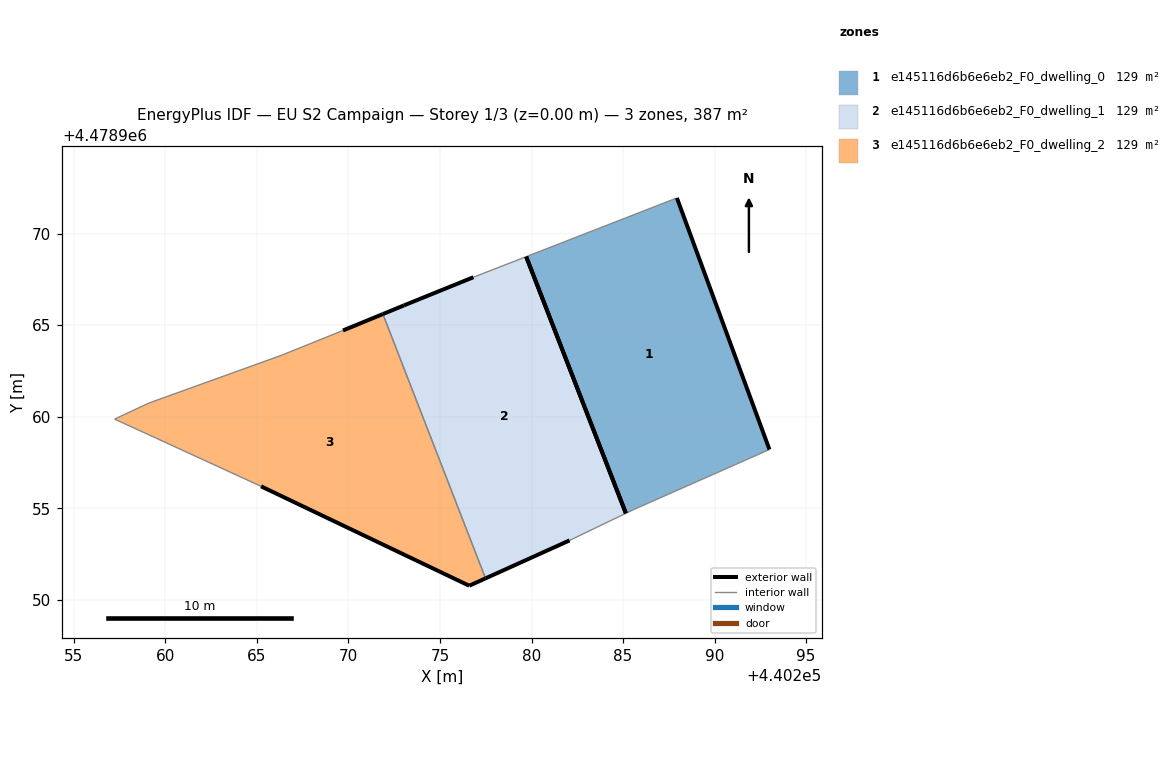
=== STOREY PLAN SPEC (per zone: floor XY polygon, exterior-wall plan segments, windows/doors) ===
zone 1: e145116d6b6e6eb2_F0_dwelling_0  (129.0 m²)
  floor: (440293.00, 4478958.21) (440287.94, 4478971.95) (440279.71, 4478968.74) (440285.16, 4478954.73) (440285.58, 4478954.93)
  exterior wall: (440287.94, 4478971.95) – (440293.00, 4478958.21)  [14.6 m]
  exterior wall: (440285.15, 4478954.73) – (440279.71, 4478968.74)  [15.0 m]
  interior walls: 3
zone 2: e145116d6b6e6eb2_F0_dwelling_1  (129.0 m²)
  floor: (440285.16, 4478954.73) (440279.71, 4478968.74) (440276.83, 4478967.62) (440273.04, 4478966.08) (440271.88, 4478965.61) (440277.49, 4478951.17) (440282.08, 4478953.25)
  exterior wall: (440271.88, 4478965.61) – (440273.04, 4478966.08)  [1.3 m]
  exterior wall: (440273.04, 4478966.08) – (440276.83, 4478967.62)  [4.1 m]
  exterior wall: (440282.08, 4478953.25) – (440277.49, 4478951.17)  [5.0 m]
  exterior wall: (440279.71, 4478968.74) – (440285.15, 4478954.73)  [15.0 m]
  interior walls: 3
zone 3: e145116d6b6e6eb2_F0_dwelling_2  (129.0 m²)
  floor: (440277.49, 4478951.17) (440271.88, 4478965.61) (440269.71, 4478964.71) (440266.39, 4478963.37) (440259.13, 4478960.76) (440257.23, 4478959.87) (440265.23, 4478956.20) (440276.60, 4478950.77)
  exterior wall: (440269.71, 4478964.71) – (440271.88, 4478965.61)  [2.4 m]
  exterior wall: (440277.49, 4478951.17) – (440276.60, 4478950.77)  [1.0 m]
  exterior wall: (440276.60, 4478950.77) – (440265.23, 4478956.20)  [12.6 m]
  interior walls: 5

=== DERIVED (storey summary) ===
Building: EU S2 Campaign
Storey: 1 of 3  (floor level z = 0.00 m)
Storey gross floor area: 387.1 m²
Zones on this storey: 3
  - e145116d6b6e6eb2_F0_dwelling_0: floor 129.0 m²; exterior wall 29.7 m (89.0 m²); WWR 0.0%
  - e145116d6b6e6eb2_F0_dwelling_1: floor 129.0 m²; exterior wall 25.4 m (76.2 m²); WWR 0.0%
  - e145116d6b6e6eb2_F0_dwelling_2: floor 129.0 m²; exterior wall 15.9 m (47.8 m²); WWR 0.0%
Zone adjacency (shared interzone walls):
  - e145116d6b6e6eb2_F0_dwelling_1 ↔ e145116d6b6e6eb2_F0_dwelling_2